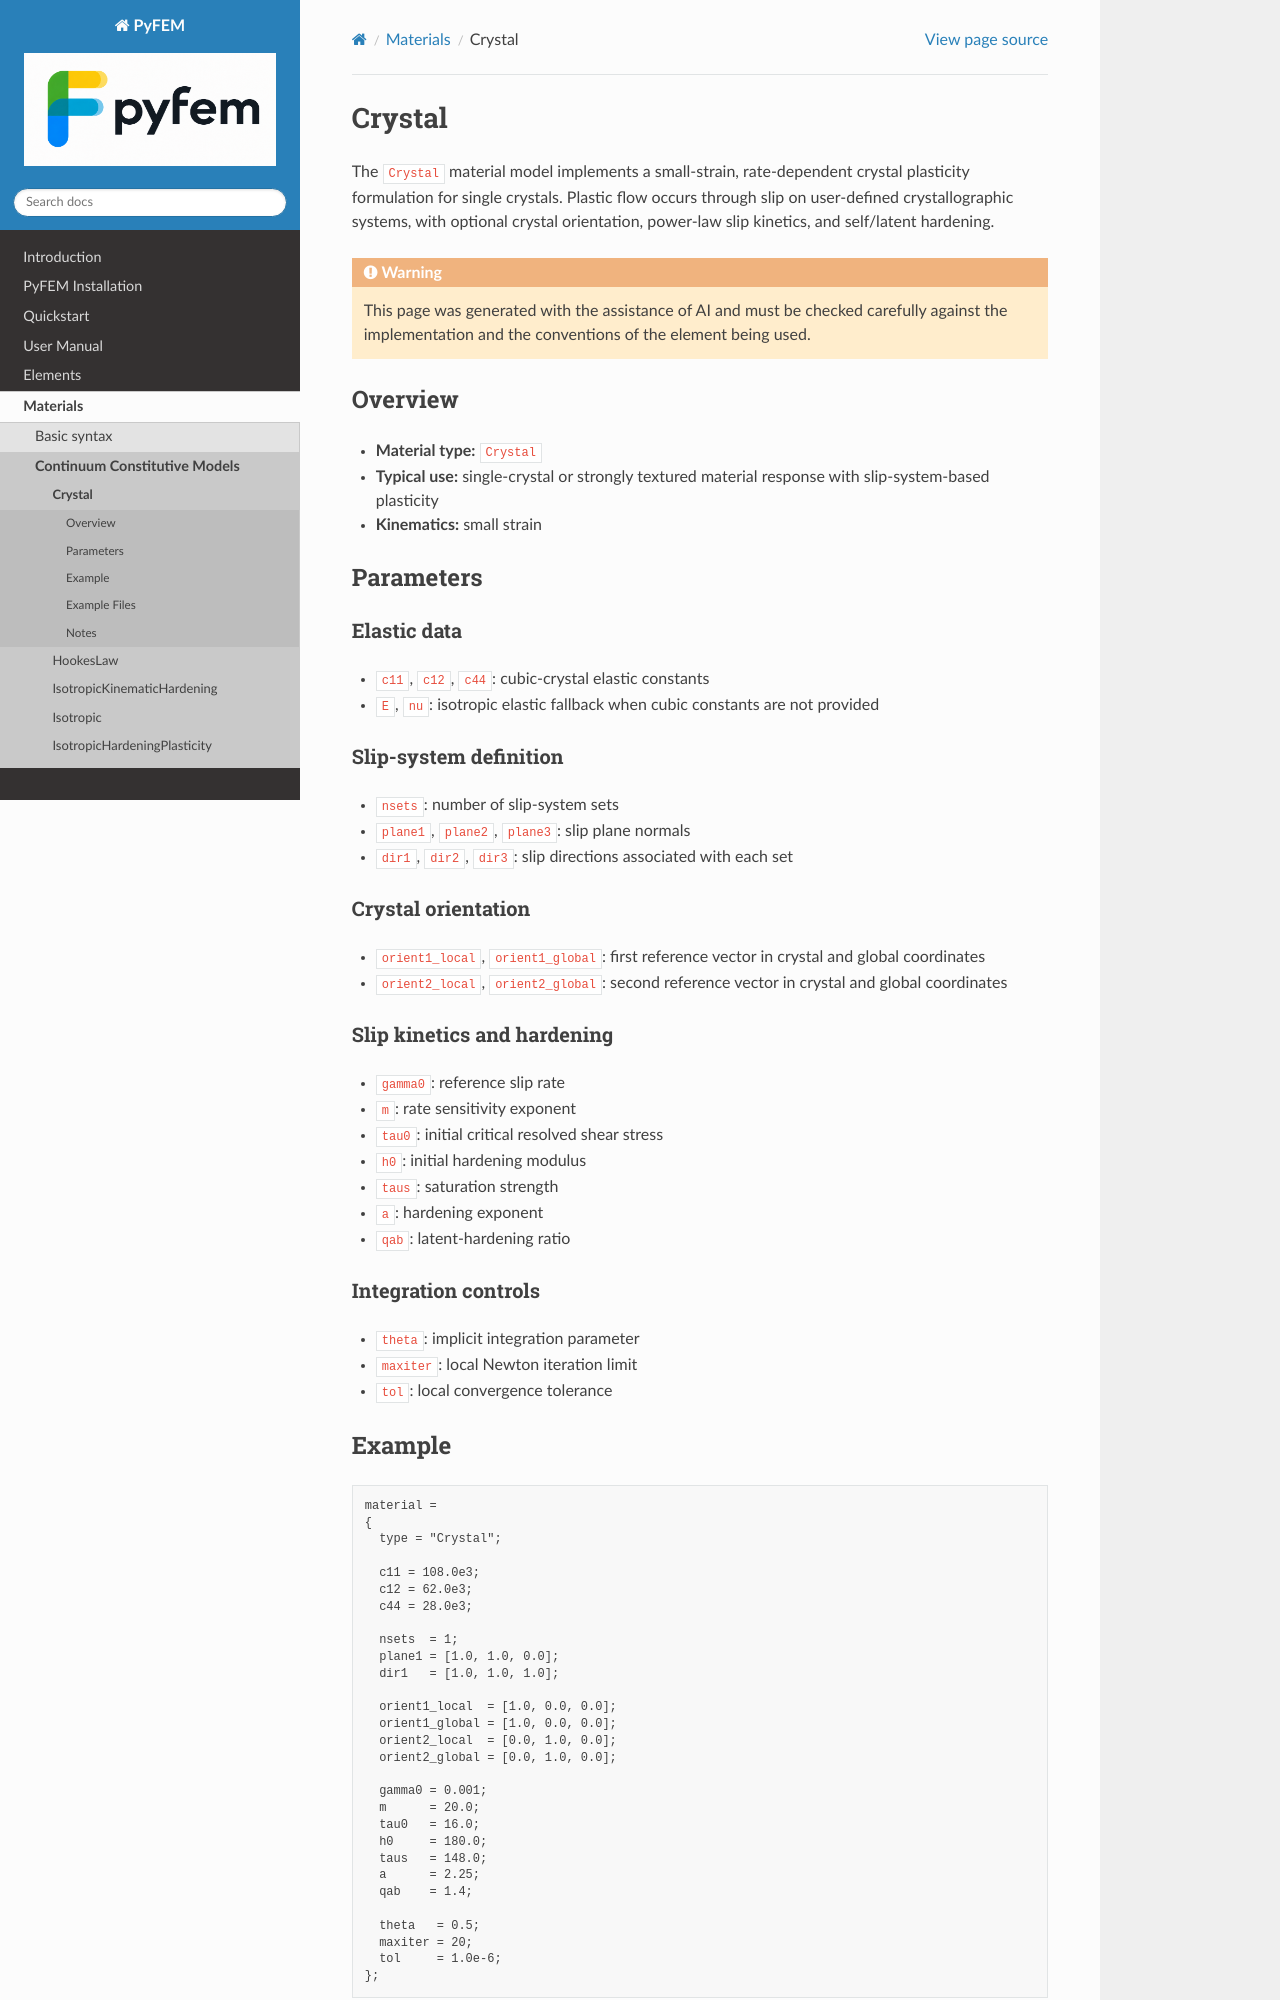

repository: jjcremmers/PyFEM · page: materials/crystal.html · generator: sphinx

# Crystal

The `Crystal` material model implements a small-strain, rate-dependent crystal
plasticity formulation for single crystals. Plastic flow occurs through slip on
user-defined crystallographic systems, with optional crystal orientation,
power-law slip kinetics, and self/latent hardening.

```{warning}
This page was generated with the assistance of AI and must be checked
carefully against the implementation and the conventions of the element being
used.
```

## Overview
- **Material type:** `Crystal`
- **Typical use:** single-crystal or strongly textured material response with slip-system-based plasticity
- **Kinematics:** small strain

## Parameters
### Elastic data
- `c11`, `c12`, `c44`: cubic-crystal elastic constants
- `E`, `nu`: isotropic elastic fallback when cubic constants are not provided

### Slip-system definition
- `nsets`: number of slip-system sets
- `plane1`, `plane2`, `plane3`: slip plane normals
- `dir1`, `dir2`, `dir3`: slip directions associated with each set

### Crystal orientation
- `orient1_local`, `orient1_global`: first reference vector in crystal and global coordinates
- `orient2_local`, `orient2_global`: second reference vector in crystal and global coordinates

### Slip kinetics and hardening
- `gamma0`: reference slip rate
- `m`: rate sensitivity exponent
- `tau0`: initial critical resolved shear stress
- `h0`: initial hardening modulus
- `taus`: saturation strength
- `a`: hardening exponent
- `qab`: latent-hardening ratio

### Integration controls
- `theta`: implicit integration parameter
- `maxiter`: local Newton iteration limit
- `tol`: local convergence tolerance
